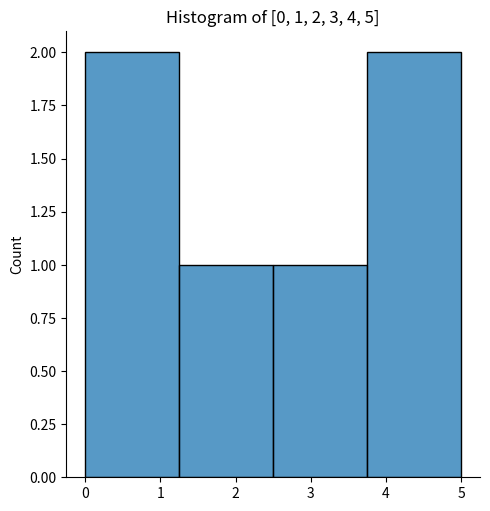
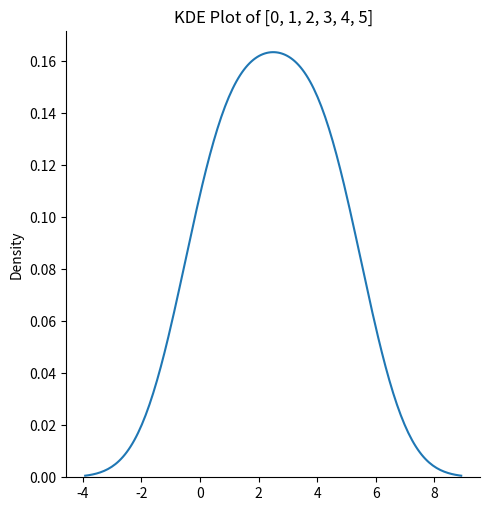
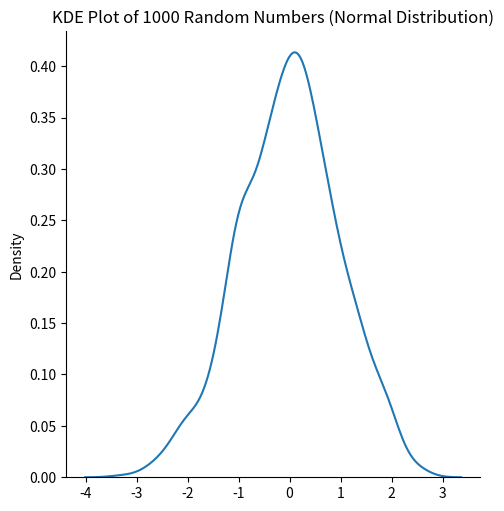

Write Python code to recreate these figures, in order.
"""
Seaborn Tutorial Example
========================
Topic: Visualizing Distributions with Seaborn
Libraries Used: seaborn (built on top of matplotlib), matplotlib
--------------------------------------------------------------

Concepts Demonstrated:
1. Installing and importing seaborn
2. Creating a simple distribution plot (histogram style)
3. Creating a KDE (Kernel Density Estimation) distribution plot
4. Showing differences between histogram-based and KDE-based visualizations

IMPORTANT NOTE:
- sns.displot() is a powerful function for visualizing distributions.
- By default, it shows a histogram of data.
- With kind="kde", it shows a smooth curve (density function).
"""

# Step 1: Import required libraries
import matplotlib.pyplot as plt
import seaborn as sns

print("===== Seaborn Distribution Plot Tutorial =====\n")

# Step 2: Example 1 - Basic Distribution Plot (Histogram)
print("Example 1: Basic Distribution Plot (Histogram Style)")
print("----------------------------------------------------")
print("We are plotting values [0, 1, 2, 3, 4, 5] using sns.displot().")
print("This will show how frequently each value occurs.")
print("Important Note: By default, displot creates a histogram.\n")

# Create histogram
sns.displot([0, 1, 2, 3, 4, 5])
plt.title("Histogram of [0, 1, 2, 3, 4, 5]")
plt.show()


# Step 3: Example 2 - KDE (Kernel Density Estimation) Distribution Plot
print("Example 2: KDE (Kernel Density Estimation) Plot")
print("------------------------------------------------")
print("Here we use the same values [0, 1, 2, 3, 4, 5] but with kind='kde'.")
print("This shows a smooth probability density curve instead of bars.")
print("Important Note: KDE plots are useful when you want to visualize the 'shape' of data distribution.\n")

# Create KDE plot
sns.displot([0, 1, 2, 3, 4, 5], kind="kde")
plt.title("KDE Plot of [0, 1, 2, 3, 4, 5]")
plt.show()


# Step 4: Random Distribution Example (Optional Expansion)
import numpy as np

print("Example 3: Random Distribution with KDE")
print("---------------------------------------")
print("Now let's generate a random distribution using numpy (1000 random numbers).")
print("We use sns.displot(arr, kind='kde') to visualize its probability density curve.\n")

# Generate random numbers from normal distribution
arr = np.random.randn(1000)   # 1000 random numbers from a normal distribution

sns.displot(arr, kind="kde")
plt.title("KDE Plot of 1000 Random Numbers (Normal Distribution)")
plt.show()

print("===== End of Tutorial =====")
print("Important Point Recap:")
print("1. sns.displot() by default shows histogram.")
print("2. sns.displot(..., kind='kde') shows a smooth density curve.")
print("3. KDE is better for understanding the overall distribution shape,")
print("   while histogram shows frequency counts.")
